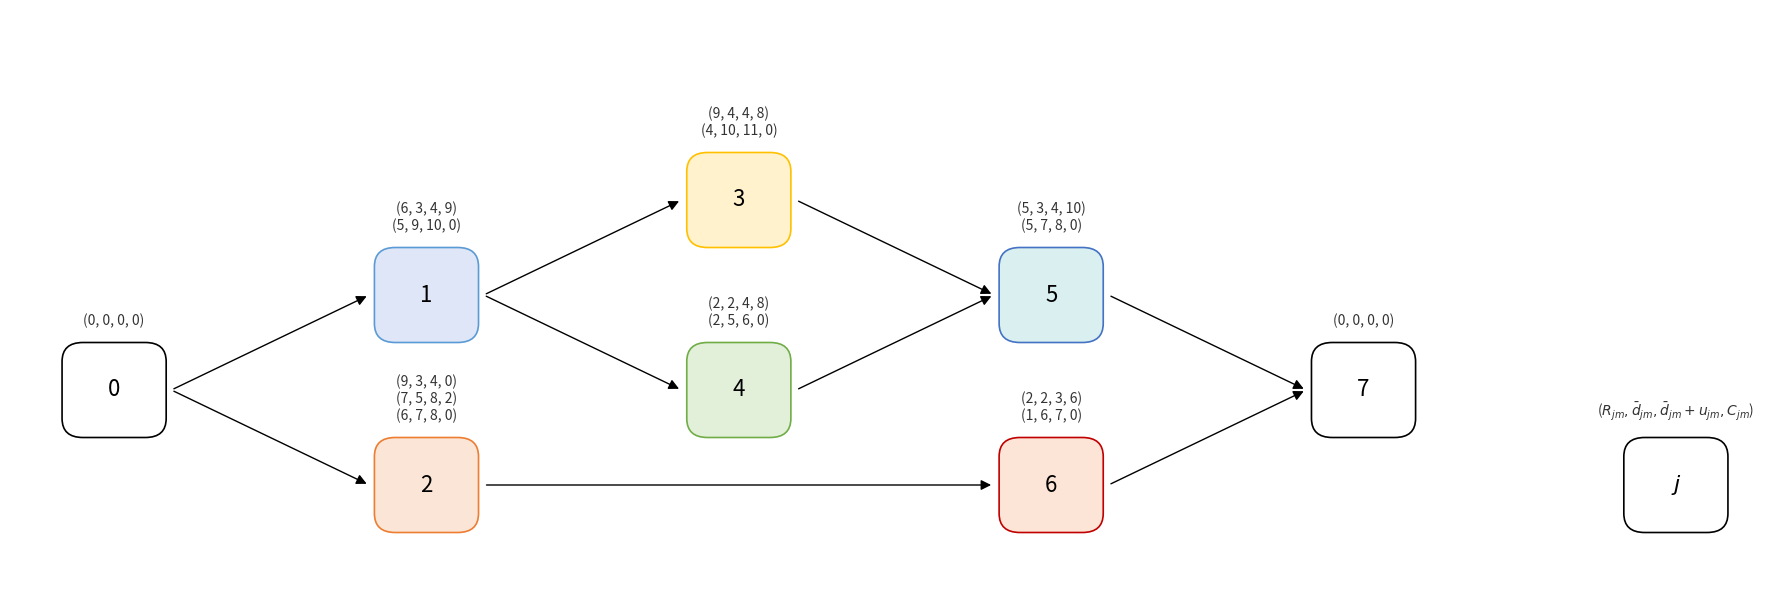
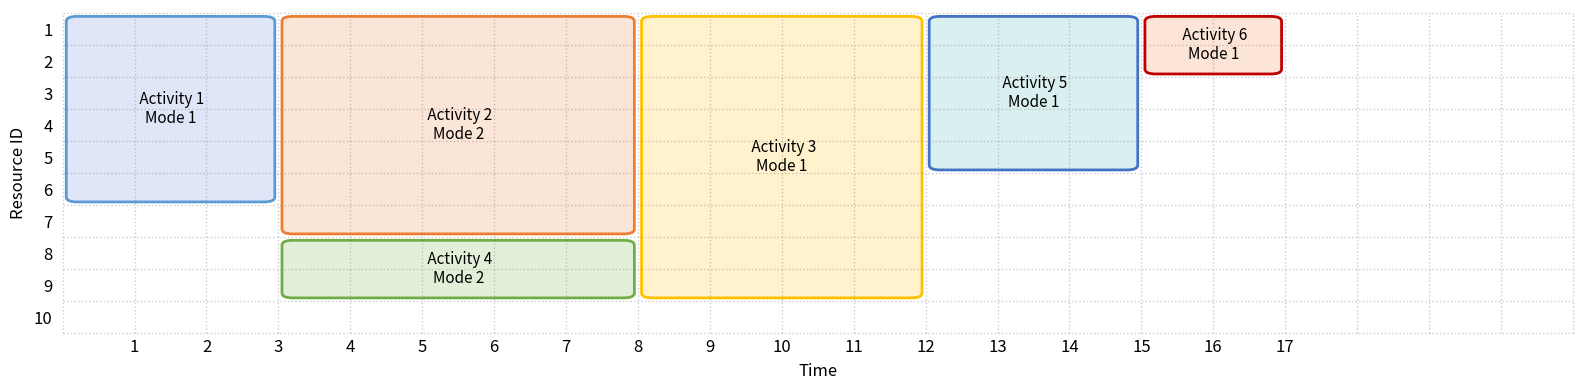
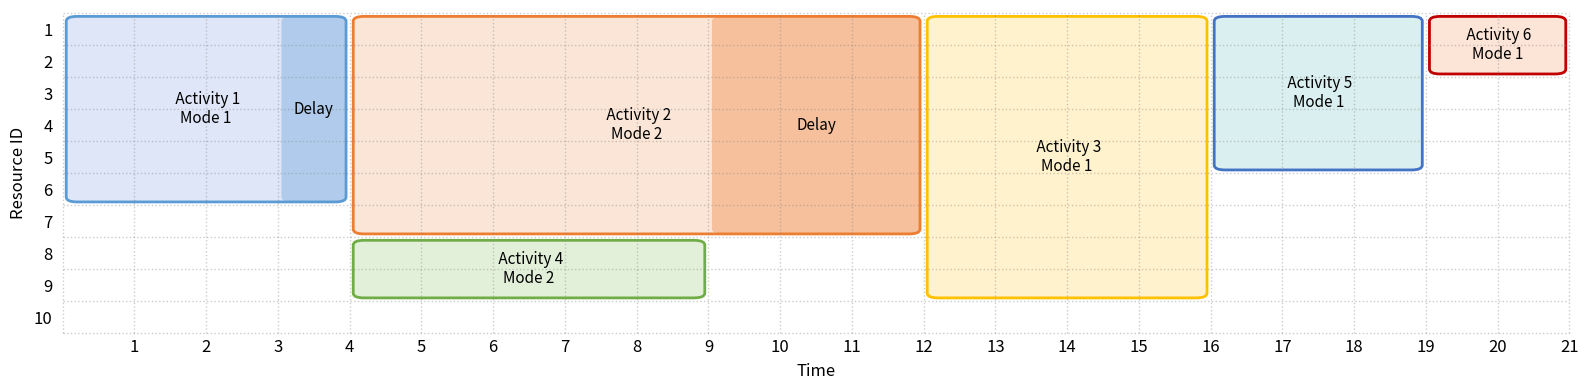
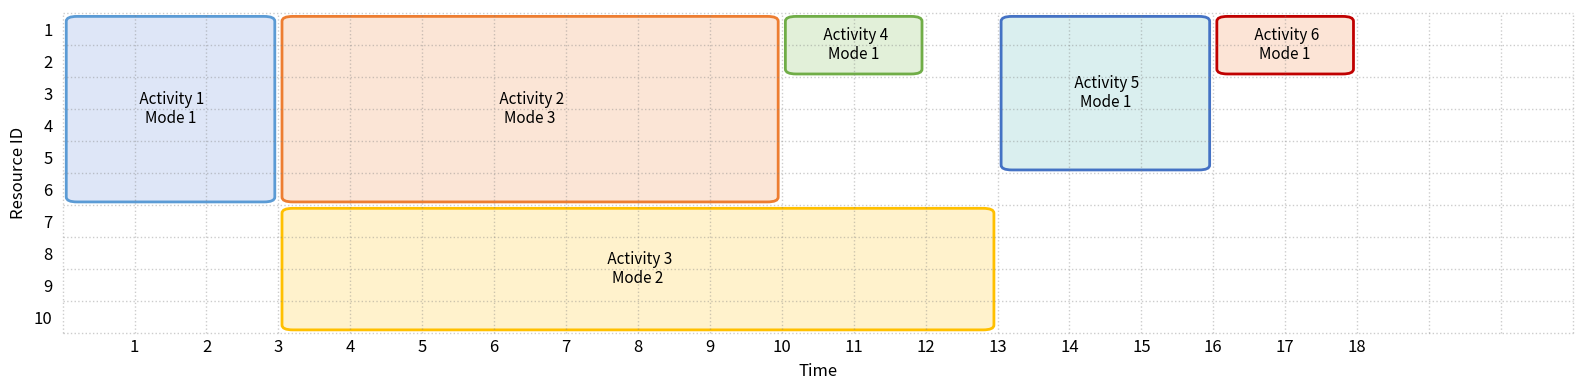
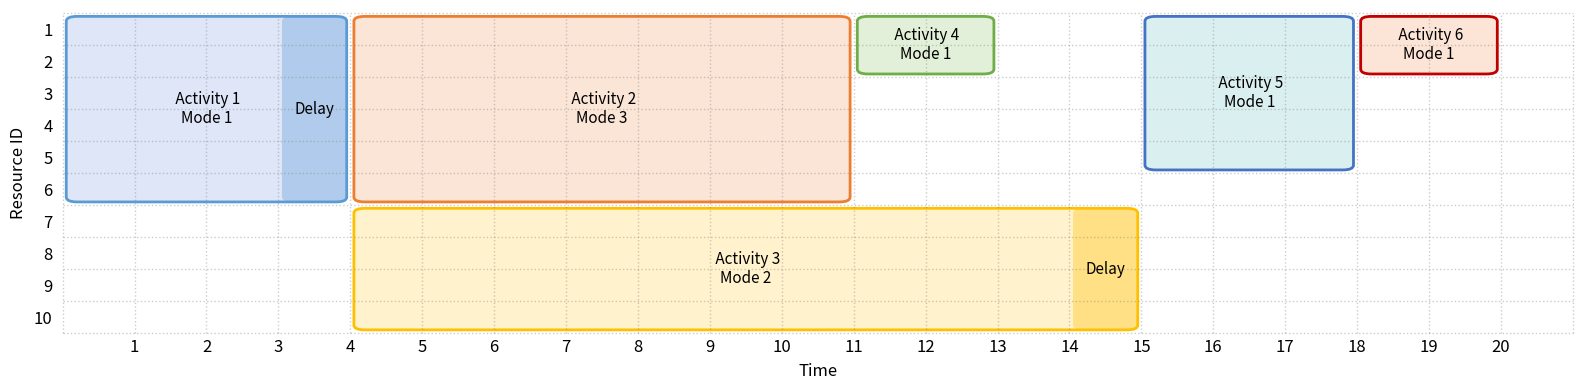

These figures' Python source, in order:
import matplotlib.pyplot as plt
import matplotlib.patches as patches
import os
#图片保存到gantt文件夹
folder_name = "gantt"
if not os.path.exists(folder_name):
    os.makedirs(folder_name)
def draw_complete_activity_network():
    fig, ax = plt.subplots(figsize=(18, 6))

    node_modes = {
        0: [(0, 0, 0, 0)],
        1: [(6, 3, 4, 9), (5, 9, 10, 0)],
        2: [(9, 3, 4, 0), (7, 5, 8, 2), (6, 7, 8, 0)],
        3: [(9, 4, 4, 8), (4, 10, 11, 0)], 
        4: [(2, 2, 4, 8), (2, 5, 6, 0)],
        5: [(5, 3, 4, 10), (5, 7, 8, 0)],
        6: [(2, 2, 3, 6), (1, 6, 7, 0)],
        7: [(0, 0, 0, 0)],
        "j": [r"($R_{jm}, \bar{d}_{jm}, \bar{d}_{jm}+u_{jm}, C_{jm}$)"]
    }

    nodes_config = {
        0: (0, 3, '#ffffff', '#000000'), 
        1: (3, 4, '#dee6f7', '#5b9bd5'), 
        2: (3, 2, '#fbe5d6', '#ed7d31'), 
        3: (6, 5, '#fff2cc', '#ffc000'), 
        4: (6, 3, '#e2f0d9', '#70ad47'), 
        5: (9, 4, '#daefef', '#4472c4'), 
        6: (9, 2, '#fce4d6', '#c00000'), 
        7: (12, 3, '#ffffff', '#000000'), 
        "j": (15, 2, '#ffffff', '#000000'), 
    }
    
    edges = [(0, 1), (0, 2), (1, 3), (1, 4), (2, 6), (3, 5), (4, 5), (5, 7), (6, 7)]
    node_size = 0.8

    # --- 3. 绘制节点、模式标注与箭头 ---
    for node, (x, y, fc, ec) in nodes_config.items():
        rect = patches.FancyBboxPatch(
            (x - node_size/2, y - node_size/2), node_size, node_size,
            boxstyle="round,pad=0.1,rounding_size=0.2",
            facecolor=fc, edgecolor=ec, linewidth=1.2, zorder=4
        )
        ax.add_patch(rect)
        
        display_id = f"${node}$" if node == "j" else str(node)
        ax.text(x, y, display_id, ha='center', va='center', fontsize=16, zorder=5)

        if node in node_modes:
            modes = node_modes[node]
            if node == "j":
                mode_text = modes[0]
            else:
                mode_text = "\n".join([f"({', '.join(map(str, m))})" for m in modes])
            
            ax.text(x, y + 0.65, mode_text, ha='center', va='bottom', 
                    fontsize=10, linespacing=1.2, color='#333333', zorder=5)

    for u, v in edges:
        x_s, y_s = nodes_config[u][0], nodes_config[u][1]
        x_e, y_e = nodes_config[v][0], nodes_config[v][1]
        ax.annotate("", 
                    xy=(x_e - 0.55, y_e), 
                    xytext=(x_s + 0.55, y_s),
                    arrowprops=dict(arrowstyle="-|>", color="#000000", lw=1, 
                                    mutation_scale=15, connectionstyle="arc3,rad=0"), 
                    zorder=2)

    # --- 4. 自适应裁剪逻辑 ---
    # 动态获取所有节点的坐标，自动设置范围
    all_x = [pos[0] for pos in nodes_config.values()]
    all_y = [pos[1] for pos in nodes_config.values()]
    
    # 增加一点外边距（Margin）以容纳上方的文字
    ax.set_xlim(min(all_x) - 1, max(all_x) + 1)
    ax.set_ylim(min(all_y) - 1, max(all_y) + 2) # 上方给模式描述留更多空间
    
    ax.grid(True, linestyle=':', alpha=0.3, zorder=1)
    for spine in ax.spines.values():
        spine.set_visible(False)
    ax.set_xticks([])
    ax.set_yticks([])

    # 关键修改：自动调整子图参数，使内容填满画布
    plt.tight_layout()

    
    save_path = os.path.join(folder_name, "activity_network_layout_j.jpg")
    
    # 保存并裁剪
    plt.savefig(save_path, dpi=300, bbox_inches='tight', pad_inches=0.1)
    print(f"文件夹已同步，图片保存至: {save_path}")
 
    
     

draw_complete_activity_network()


# --- 2. 模式组合定义 ---
modes_normal = [1, 2, 1, 2, 1, 1] 
modes_robust = [1, 3, 2, 1, 1, 1] 

# --- 3. 数据定义 ---
activity_normal_tau0 = [(1, 6, 0, 3, 1, '#DEE6F7', '#5B9BD5'), 
                    (1, 7, 3, 8, 2, '#FBE5D6', '#ED7D31'), 
                    (1, 9, 8, 12, 3, '#FFF2CC', '#FFC000'),
                    (8, 9, 3, 8, 4, '#E2F0D9', '#70AD47'), 
                    (1, 5, 12, 15, 5, '#DAEFEF', '#4472C4'), 
                    (1, 2, 15, 17, 6, '#FCE4D6', '#C00000')]
activity_normal_tau2 = [(1, 6, 0, 4, 1, '#DEE6F7', '#5B9BD5', [3, 4]), 
                    (1, 7, 4, 12, 2, '#FBE5D6', '#ED7D31', [9, 12]), 
                    (1, 9, 12, 16, 3, '#FFF2CC', '#FFC000'), 
                    (8, 9, 4, 9, 4, '#E2F0D9', '#70AD47'), 
                    (1, 5, 16, 19, 5, '#DAEFEF', '#4472C4'), 
                    (1, 2, 19, 21, 6, '#FCE4D6', '#C00000')]
activity_robust_tau0 = [(1, 6, 0, 3, 1, '#DEE6F7', '#5B9BD5'), (1, 6, 3, 10, 2, '#FBE5D6', '#ED7D31'), (7, 10, 3, 13, 3, '#FFF2CC', '#FFC000'), (1, 2, 10, 12, 4, '#E2F0D9', '#70AD47'), (1, 5, 13, 16, 5, '#DAEFEF', '#4472C4'), (1, 2, 16, 18, 6, '#FCE4D6', '#C00000')]
activity_robust_tau2 = [(1, 6, 0, 4, 1, '#DEE6F7', '#5B9BD5', [3, 4]), (1, 6, 4, 11, 2, '#FBE5D6', '#ED7D31'), (7, 10, 4, 15, 3, '#FFF2CC', '#FFC000', [14, 15]), (1, 2, 11, 13, 4, '#E2F0D9', '#70AD47'), (1, 5, 15, 18, 5, '#DAEFEF', '#4472C4'), (1, 2, 18, 20, 6, '#FCE4D6', '#C00000')]

def draw_wide_gantt(merged_task):
    # 自动识别变量名
    activity_name = "unknown"
    for name, val in globals().items():
        if val is merged_task:
            activity_name = name
            break
    
    current_modes = modes_robust if "robust" in activity_name else modes_normal

    UNIFORM_FONT_SIZE = 11
    SHRINK = 0.05 
    num_rows = 10
    GLOBAL_MAX_TIME = 21 
    
    current_max_time = max([t[3] for t in merged_task])

    fig, ax = plt.subplots(figsize=(16, 4))

    for task in merged_task:
        r_start, r_end, t_start, t_end, job_idx, fc, ec = task[:7]
        highlight = task[7] if len(task) > 7 else None
        
        mode_val = current_modes[job_idx - 1]
        display_label = f" Activity {job_idx}\nMode {mode_val}"

        y_top = num_rows - r_start + 1.45
        y_bottom = num_rows - r_end + 0.55
        draw_y = y_bottom + SHRINK
        draw_height = (y_top - y_bottom) - 2 * SHRINK
        
        # 1. 绘制主色块
        rect = patches.FancyBboxPatch(
            (t_start + SHRINK, draw_y), (t_end - t_start) - 2 * SHRINK, draw_height,
            boxstyle=f"round,pad=0,rounding_size=0.15",
            facecolor=fc, edgecolor=ec, linewidth=2, zorder=2
        )
        ax.add_patch(rect)

        # 2. 绘制加深区域并标注“延期”
        if highlight:
            h_s, h_e = highlight
            h_rect = patches.FancyBboxPatch(
                (h_s + SHRINK, draw_y), (h_e - h_s) - 2 * SHRINK, draw_height,
                boxstyle=f"round,pad=0,rounding_size=0.15",
                facecolor=ec, edgecolor='none', alpha=0.35, zorder=3
            )
            ax.add_patch(h_rect)
            
            # --- 新增：在加深区域标注“延期” ---
            # 如果你使用的是中文环境，请确保系统中装有中文字体，
            # 否则这里建议标注为 "Delay"
            ax.text(h_s + (h_e - h_s)/2, y_bottom + (y_top - y_bottom)/2, 
                    "Delay", ha='center', va='center', 
                    fontsize=UNIFORM_FONT_SIZE,  zorder=7)
        
        # 3. 绘制主标签
        ax.text(t_start + (t_end - t_start)/2, y_bottom + (y_top - y_bottom)/2, 
                display_label, ha='center', va='center', 
                fontsize=UNIFORM_FONT_SIZE, color='black',
                linespacing=1.2, zorder=6)

    # 绘制背景网格
    for x in range(0, GLOBAL_MAX_TIME + 1):
        ax.plot([x, x], [0.5, num_rows + 0.5], color='gray', linestyle=':', lw=1, alpha=0.4, zorder=5)
    for y in range(1, num_rows + 2):
        ax.plot([0, GLOBAL_MAX_TIME], [y - 0.5, y - 0.5], color='gray', linestyle=':', lw=1, alpha=0.4, zorder=5)

    # 坐标轴格式
    ax.set_xlim(-0.1, GLOBAL_MAX_TIME + 0.1)
    ax.set_ylim(0.4, num_rows + 0.6)
    ax.set_aspect('auto') 
    ax.set_xticks(range(1, current_max_time + 1)) 

    ax.set_yticks(range(1, num_rows + 1))
    ax.set_yticklabels([str(i) for i in range(num_rows, 0, -1)])
    # --- 添加轴标签 ---
    # labelpad 用于控制标签距离轴线的距离
    ax.set_xlabel("Time", fontsize=12,   labelpad=5)
    ax.set_ylabel("Resource ID", fontsize=12,   labelpad=5)

    # 如果你希望标签显示在轴的最末端（类似坐标轴箭头处），可以使用 ax.text
    # 或者直接使用常规的轴中心标注（如下所示）
    
    for label in (ax.get_xticklabels() + ax.get_yticklabels()):
        label.set_fontsize(12)
    for spine in ax.spines.values():
        spine.set_visible(False)
    ax.tick_params(length=0, pad=2) 

    plt.tight_layout() 
    save_path = os.path.join(folder_name, f"{activity_name}_gantt_chart.jpg")
    plt.savefig(save_path, dpi=300, bbox_inches='tight', pad_inches=0.1)
    print(f"文件夹已同步，图片保存至: {save_path}")
     

# --- 执行绘制 ---
draw_wide_gantt(activity_normal_tau0)
draw_wide_gantt(activity_normal_tau2)
draw_wide_gantt(activity_robust_tau0)
draw_wide_gantt(activity_robust_tau2)